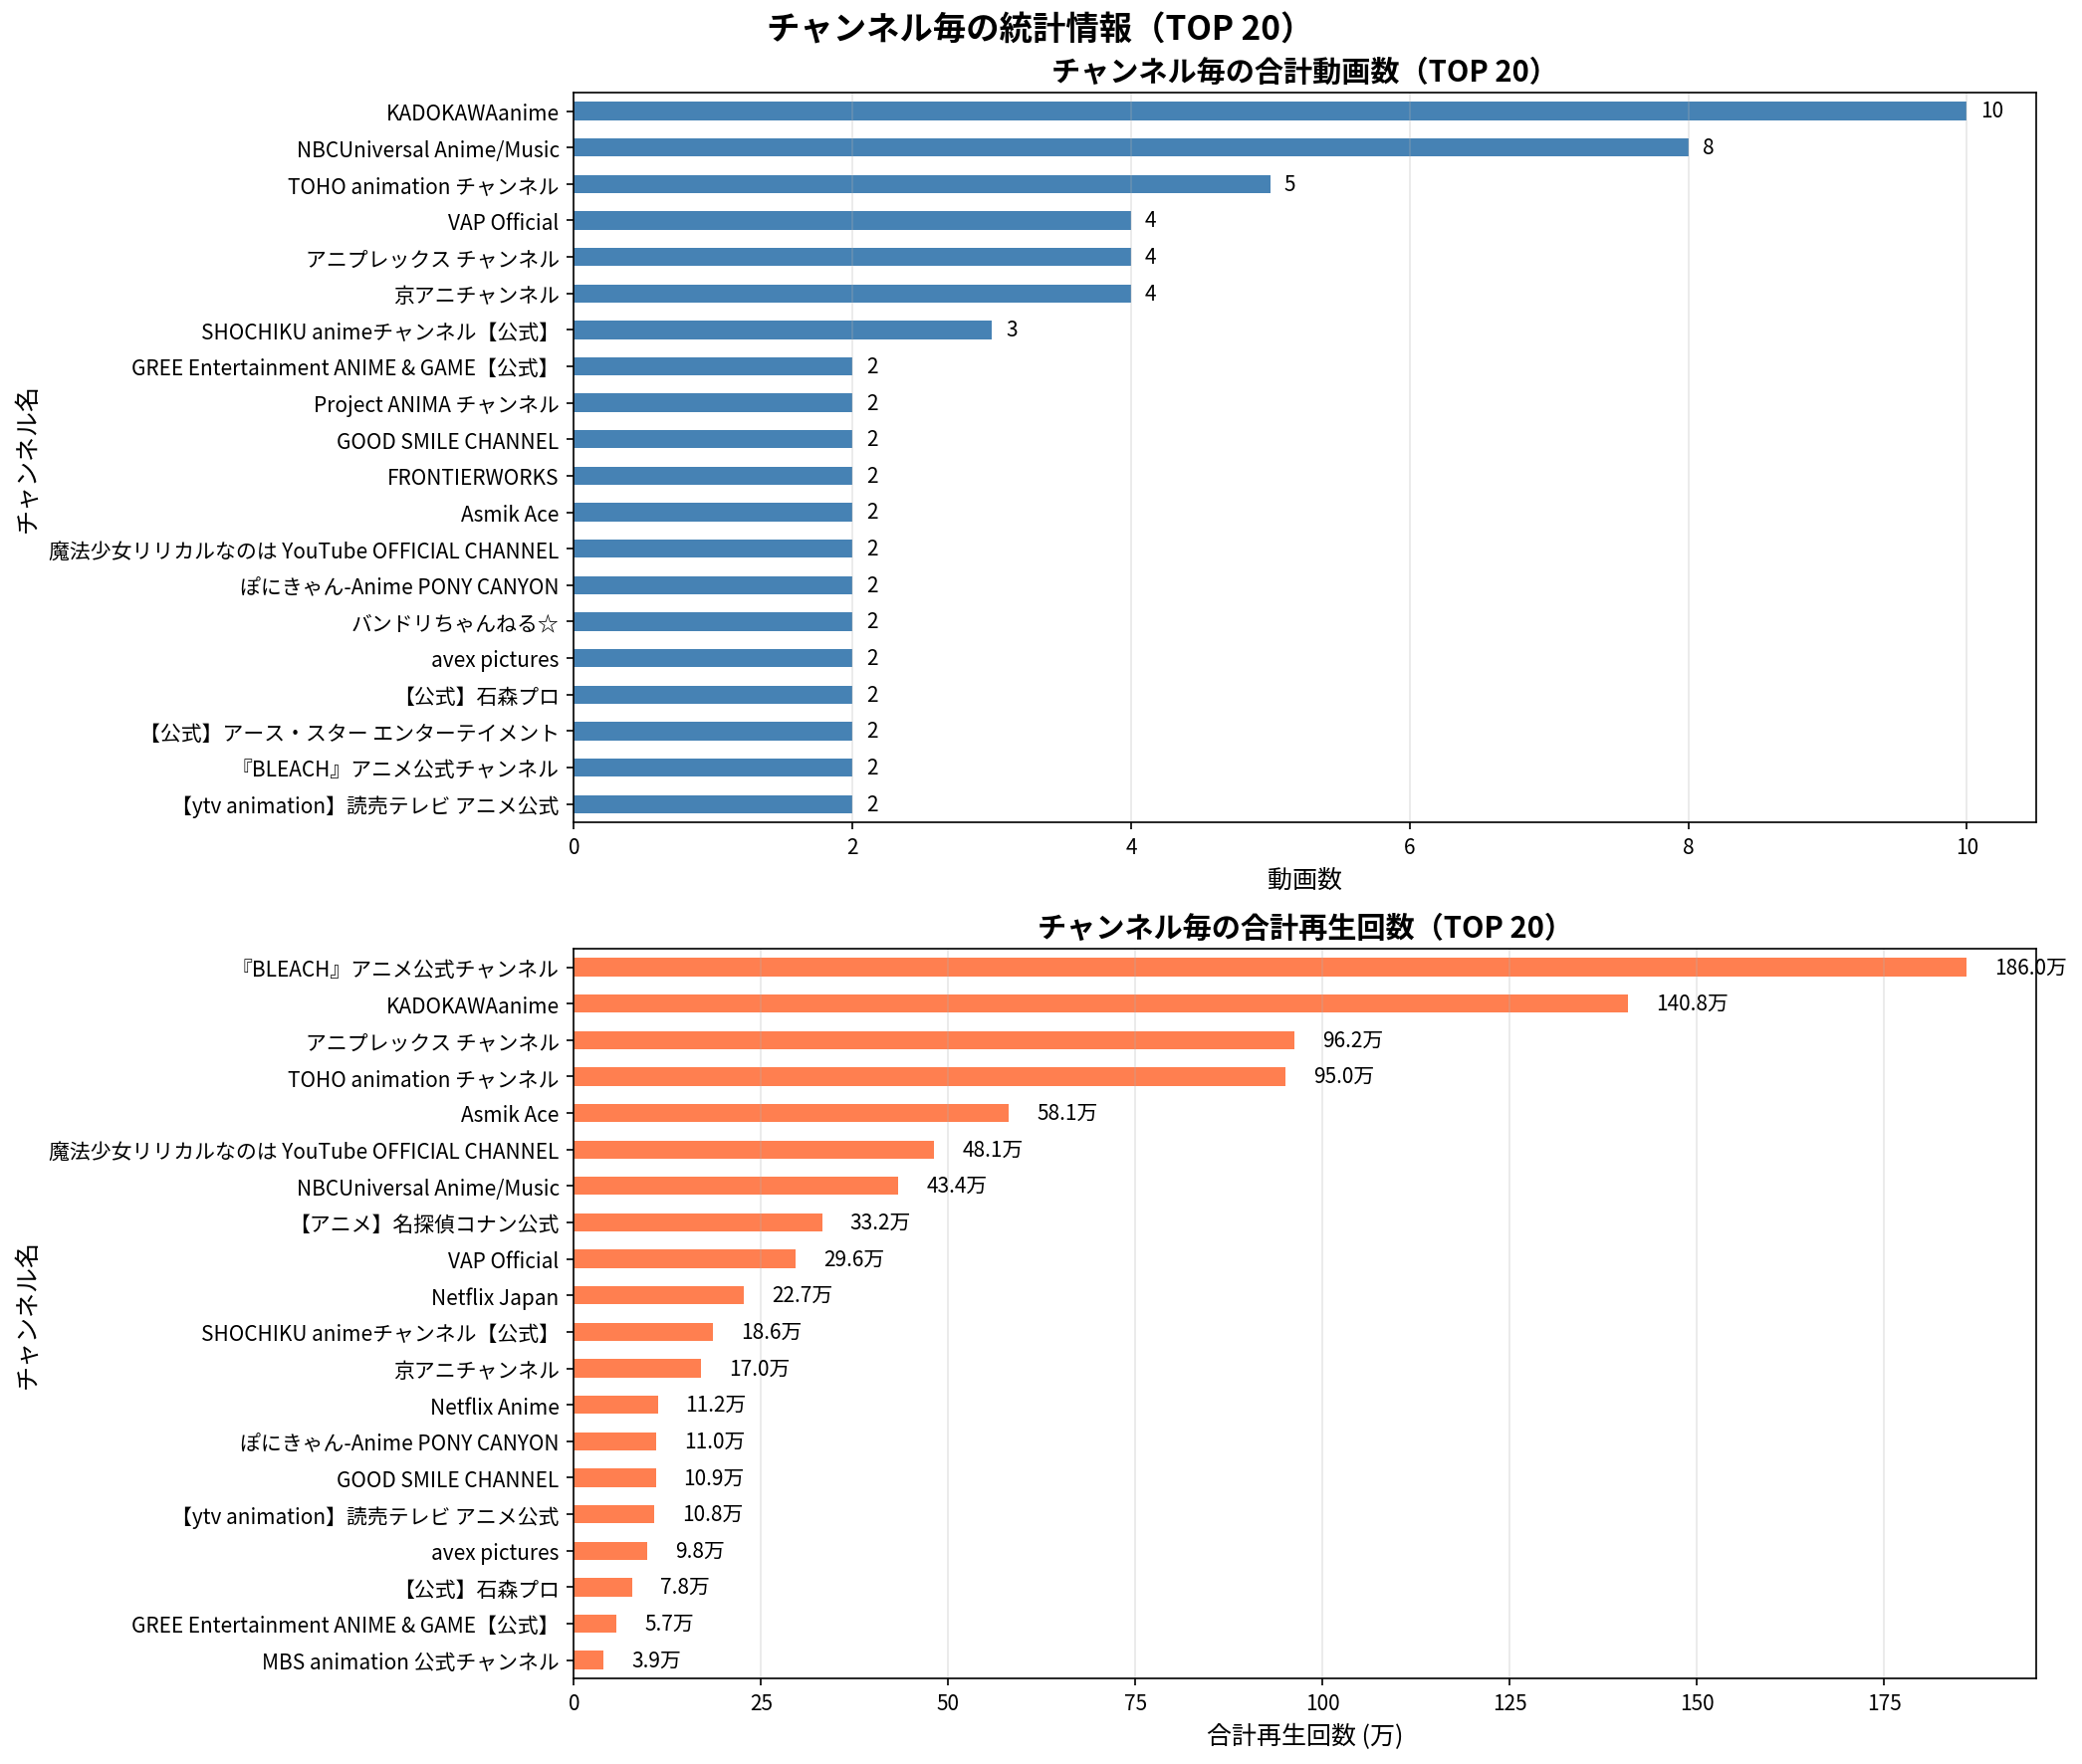

Values plotted in this chart, from the file beside it:
ランク, チャンネル名, 動画数, 合計再生回数, 平均再生回数
1, 『BLEACH』アニメ公式チャンネル, 2, 1860262, 930131
2, KADOKAWAanime, 10, 1407957, 140796
3, アニプレックス チャンネル, 4, 962075, 240519
4, TOHO animation チャンネル, 5, 949934, 189987
5, Asmik Ace, 2, 580997, 290498
6, 魔法少女リリカルなのは YouTube OFFICIAL CHANNEL, 2, 481466, 240733
7, NBCUniversal Anime/Music, 8, 433662, 54208
8, 【アニメ】名探偵コナン公式, 1, 331661, 331661
9, VAP Official, 4, 295940, 73985
10, Netflix Japan, 1, 227491, 227491
11, SHOCHIKU animeチャンネル【公式】, 3, 185815, 61938
12, 京アニチャンネル, 4, 170274, 42568
13, Netflix Anime, 1, 111990, 111990
14, ぽにきゃん-Anime PONY CANYON, 2, 110025, 55012
15, GOOD SMILE CHANNEL, 2, 109445, 54722
16, 【ytv animation】読売テレビ アニメ公式, 2, 107900, 53950
17, avex pictures, 2, 97886, 48943
18, 【公式】石森プロ, 2, 77654, 38827
19, GREE Entertainment ANIME & GAME【公式】, 2, 57409, 28704
20, MBS animation 公式チャンネル, 1, 39345, 39345
21, 【公式】アース・スター エンターテイメント, 2, 34989, 17494
22, 【フジテレビ】アニメ公式チャンネル, 1, 34063, 34063
23, ベイチューブ | BEYBLADE Channel, 1, 31802, 31802
24, バンドリちゃんねる☆, 2, 27897, 13948
25, FRONTIERWORKS, 2, 25094, 12547
26, Project ANIMA チャンネル, 2, 15697, 7848
27, 宝島社公式, 1, 12208, 12208
28, アニメ『神の雫』official YouTube channel, 1, 9416, 9416
